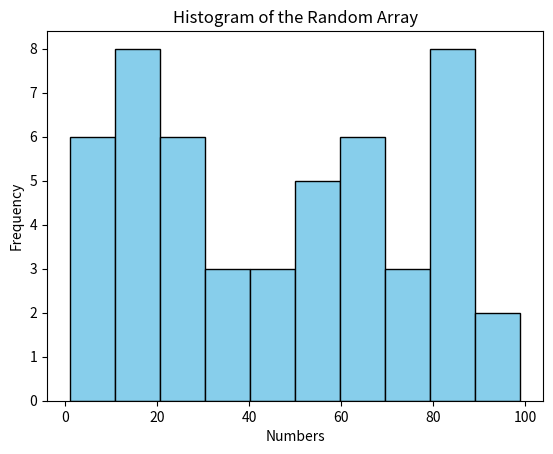

This chart was generated by the following Python code:
import numpy as np
import matplotlib.pyplot as plt

# Step 1: Generate a random array of 50 numbers between 0-100
array_random = np.random.randint(0, 101, size=50)

# Step 2: Calculate mean, median, and standard deviation
mean_value = np.mean(array_random)
median_value = np.median(array_random)
std_dev = np.std(array_random)

# Step 3: Numbers above the mean
above_mean = array_random[array_random > mean_value]

# Step 4: New array with even numbers only
even_numbers = array_random[array_random % 2 == 0]

# Step 5: Find the minimum and maximum of the even numbers array
min_even = np.min(even_numbers)
max_even = np.max(even_numbers)

# Step 6: Reshape the first array into a 5x10 matrix
matrix_5x10 = array_random.reshape(5, 10)

# Step 7: Transpose and calculate the sum of each row
transposed_matrix = matrix_5x10.T
row_sums = np.sum(transposed_matrix, axis=1)

# Step 8: Plot a histogram of the first array
plt.hist(array_random, bins=10, color='skyblue', edgecolor='black')
plt.xlabel('Numbers')
plt.ylabel('Frequency')
plt.title('Histogram of the Random Array')
plt.show()

# Displaying results
print("Array Random:", array_random)
print("Mean:", mean_value)
print("Median:", median_value)
print("Standard Deviation:", std_dev)
print("Above Mean:", above_mean)
print("Even Numbers:", even_numbers)
print("Min Even:", min_even)
print("Max Even:", max_even)
print("5x10 Matrix:\n", matrix_5x10)
print("Transposed Matrix:\n", transposed_matrix)
print("Row Sums:", row_sums)
